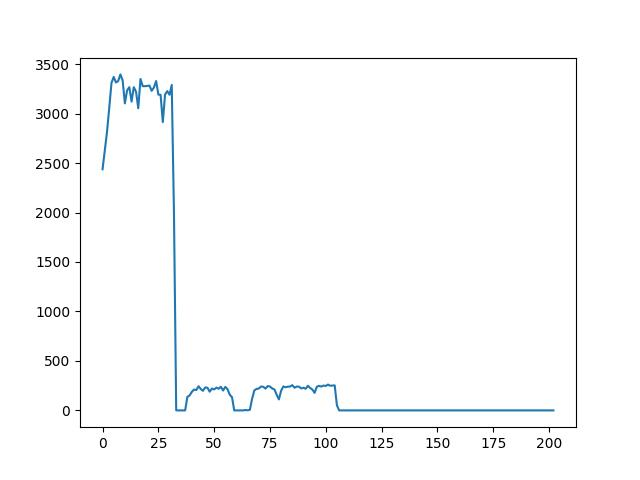

The table this chart was drawn from, first rows:
Times, Throughput, Cancel, Recover
1, 1250, false, true
1, 1777, false, true
1, 2356, false, true
1, 2392, false, true
1, 2488, false, true
1, 2437, false, true
1, 2626, false, true
1, 2815, false, true
1, 3056, false, true
1, 3310, false, true
1, 3371, false, true
1, 3314, false, true
1, 3329, false, true
1, 3396, false, true
1, 3336, false, true
1, 3103, false, true
1, 3235, false, true
1, 3267, false, true
1, 3121, false, true
1, 3267, false, true
1, 3221, false, true
1, 3054, false, false
1, 3350, false, true
1, 3277, false, true
1, 3277, false, true
1, 3279, false, true
1, 3284, false, true
1, 3230, false, true
1, 3263, false, true
1, 3329, false, true
1, 3192, false, true
1, 3190, false, true
1, 2914, false, false
1, 3193, false, true
1, 3227, false, true
1, 3190, false, true
1, 3289, false, true
1, 1986, false, false
1, 0.000000, false, false
1, 0.000000, false, false
1, 0.000000, false, false
1, 0.000000, false, false
1, 0.000000, true, false
2, 136, false, true
2, 151, false, true
2, 187, false, true
2, 211, false, true
2, 205, false, true
2, 244, false, true
2, 216, false, true
2, 198, false, true
2, 232, false, true
2, 229, false, true
2, 189, false, true
2, 221, false, true
2, 212, false, true
2, 230, false, true
2, 219, false, true
2, 239, false, true
2, 201, false, true
... 149 more rows
